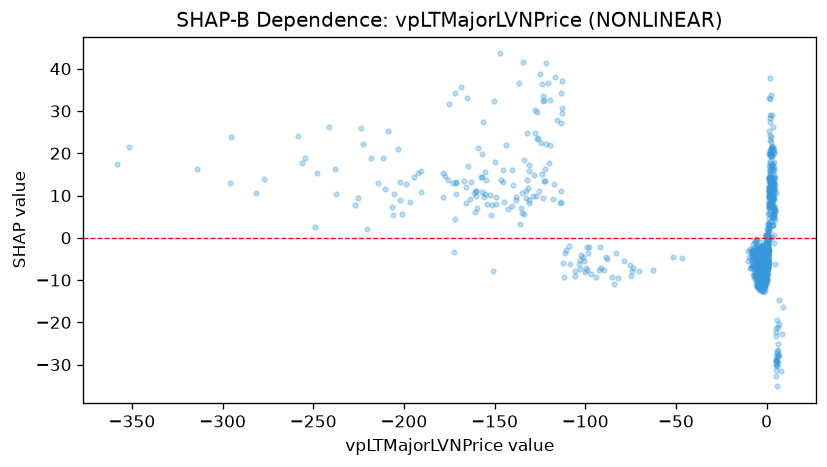

Values plotted in this chart, from the file beside it:
feature_value, shap_value
-116.5, 37.92
-113, 37.08
-100.3, -8.131
-84.2, -10.96
-94.14, -9.297
-158.9, 21.34
-132.6, 9.349
-96.6, -8.569
-91.41, -7.103
-85.52, -9.292
-113.4, 34.35
-127.5, 30.21
-102.8, -7.427
-119.6, 32.71
-175.3, 31.68
0.541, -6.939
0.5872, -7.434
0.5199, -5.107
0.5562, -5.939
0.2567, -9.906
0.2686, -9.779
-128, 24.89
-132.7, 11.13
-113.1, 27.12
-136.1, 3.357
-4.127, -6.034
-123.8, 15.01
-62.43, -7.533
-70.18, -7.906
-105.5, -9.104
-122, 16.27
-159.7, 6.984
-131.3, 15.69
-81.93, -9.537
-92.35, -7.652
-150.6, 32.39
-126.8, 29.75
-99.64, -7.255
-123.1, 32.43
-165.2, 33.12
-3.517, -12.16
-3.199, -8.849
-121.5, 41.37
-127.3, 9.948
-113, 29.43
-121.6, 22.27
1.364, 11.38
0.63, -6.888
0.8438, -2.534
0.6271, -4.333
0.6197, -3.07
0.6233, -3.021
0.7739, -3.329
0.8023, -1.677
1.57, 12.1
0.4455, -5.822
0.1176, -8.099
-8.59, -4.376
-8.963, -2.695
-8.177, -3.181
... 1,391 more rows
